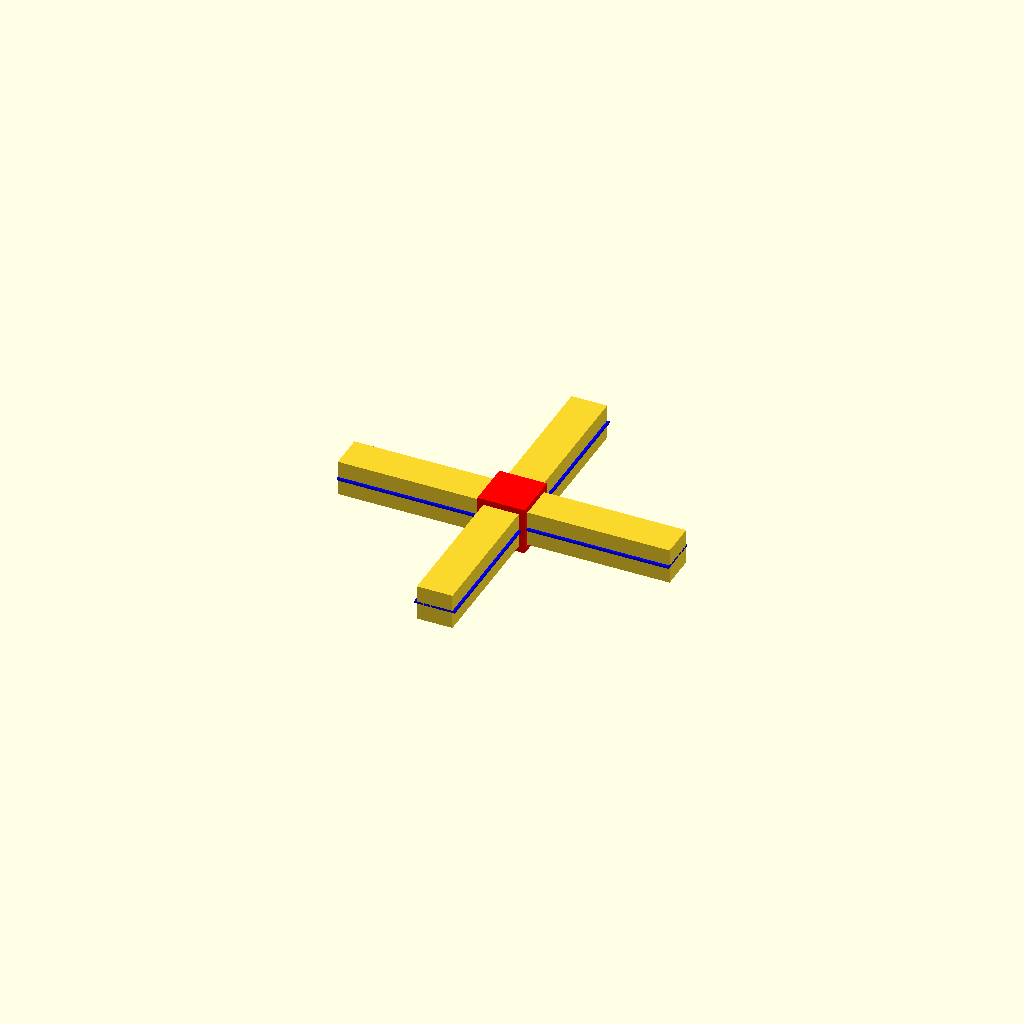
Cell 1: rendered with the file's own defaults.
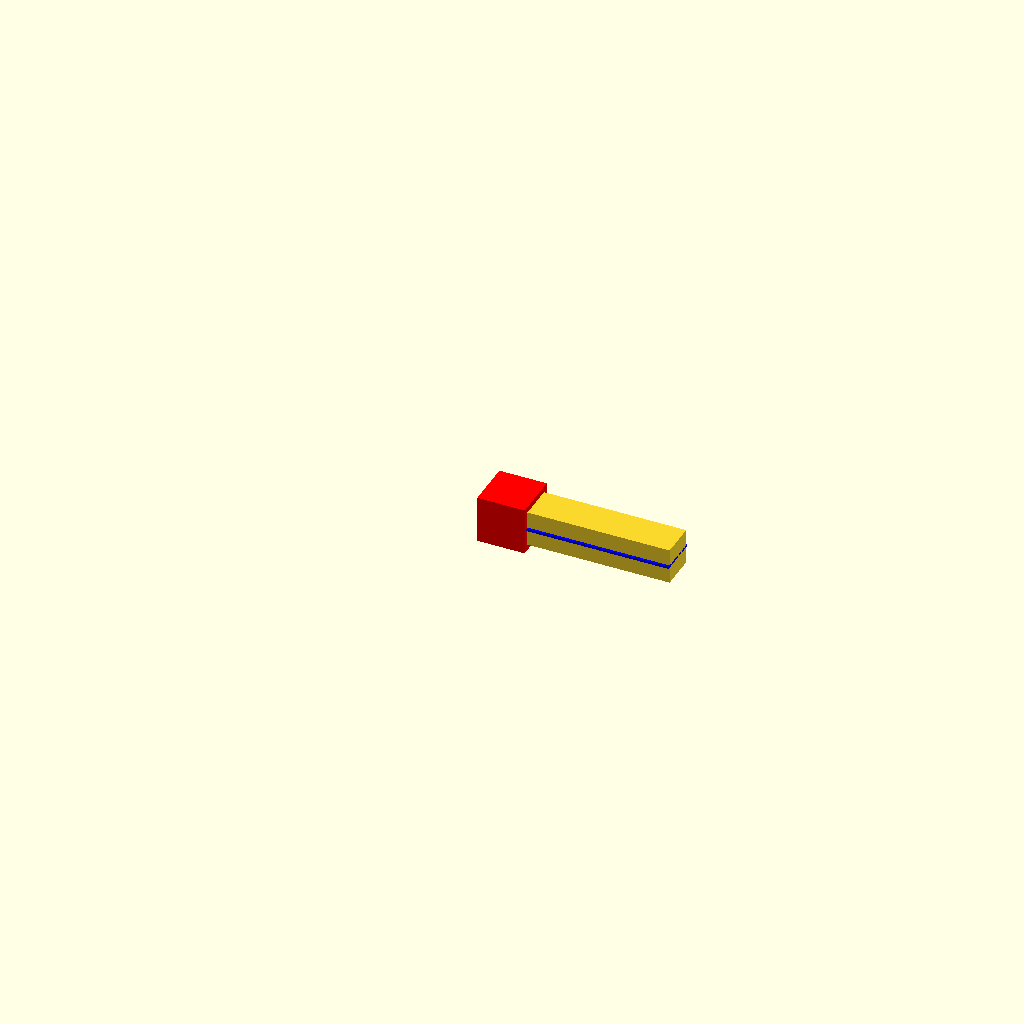
Cell 2 — variant set to 1, the other parameters unchanged.
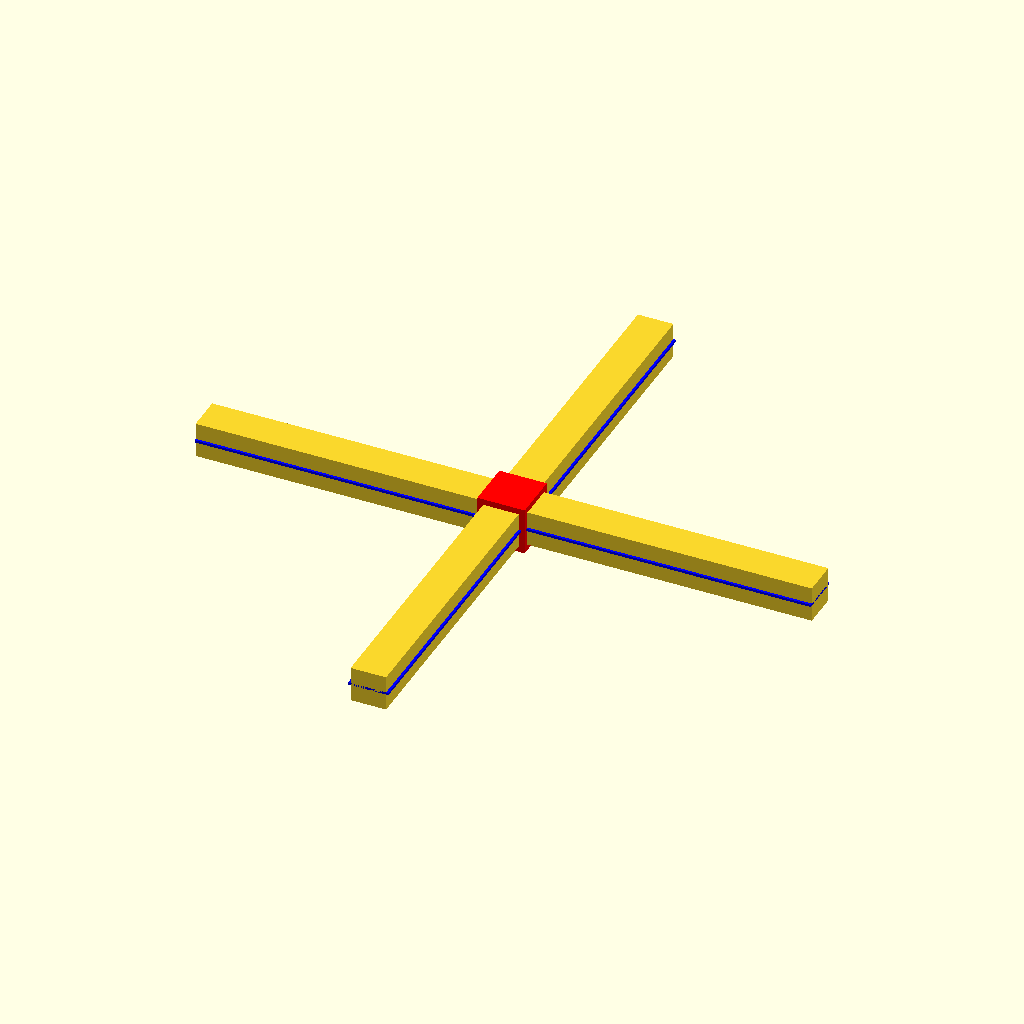
Cell 3 — lengte set to 60, the other parameters unchanged.
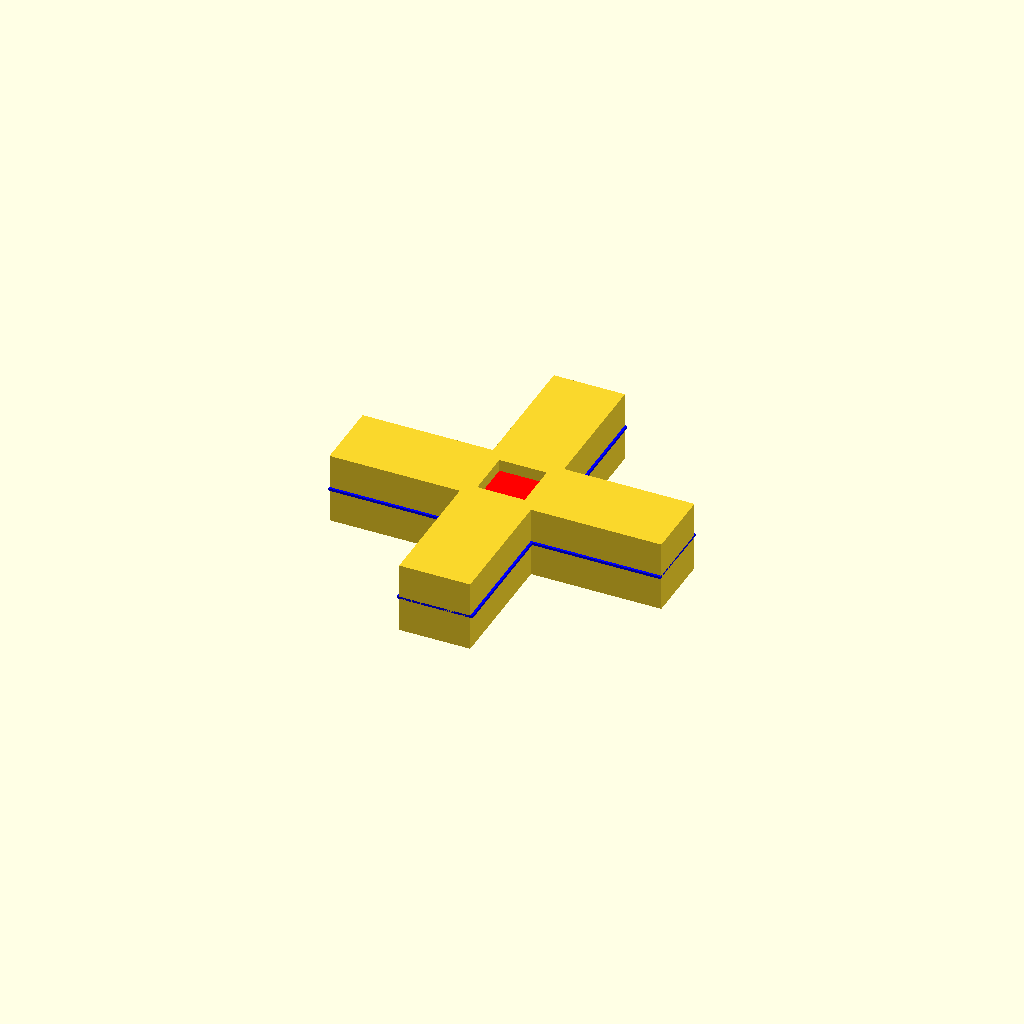
Cell 4: binnenzijde = 15 (everything else at default).
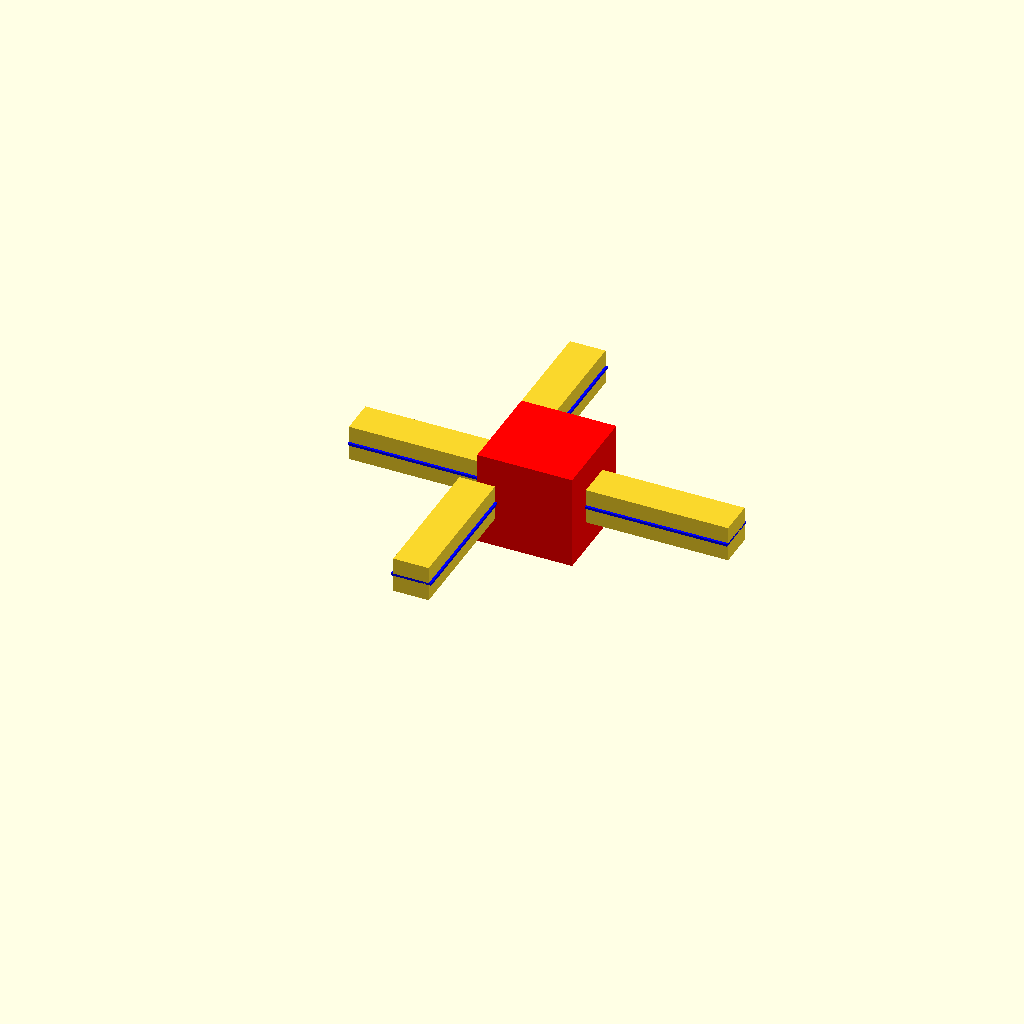
Cell 5: the same model with buitenzijde = 20.
All cells are drawn from one camera (rotation 55°, 0°, 25°, orthographic, colour scheme Cornfield), so only the parameter changes between them.
The OpenSCAD source (scadFiles/419232/710189.scad):
// Set lenght of the legs in mm

lengte = 30;



// Set size of inner dimension in mm

binnenzijde = 7.5;



// Set size of outer dimension in mm

buitenzijde = 10;



// Set size of wall thickness in mm

wand = 1;



// Set height of break lines in mm

hulplijn = 0.5;



// Set variant

variant = 5; // [1:End Piece, 2:Extension, 3:Corner, 4:T, 5:Cross]



module poot(l, b, h)

{

	cube([l,b,b]);

	color("blue")translate([0,-h,b/2-h/2]) cube([l,b+h*2,0.5]);



}



color("red")cube(buitenzijde+0.01);

translate([buitenzijde,(buitenzijde-binnenzijde)/2,(buitenzijde-binnenzijde)/2])poot(lengte, binnenzijde, hulplijn);



if (variant > 2)

{

	translate([10 - (buitenzijde-binnenzijde)/2,buitenzijde,(buitenzijde-binnenzijde)/2])rotate([0,0,90])poot(lengte, binnenzijde, hulplijn);

}



if (variant == 2 || variant > 3)

{

	translate([-lengte,(buitenzijde-binnenzijde)/2,(buitenzijde-binnenzijde)/2])poot(lengte, binnenzijde, hulplijn);

}



if (variant == 5)

{

	translate([10 - (buitenzijde-binnenzijde)/2,-lengte,(buitenzijde-binnenzijde)/2])rotate([0,0,90])poot(lengte, binnenzijde, hulplijn);

}
Customizer parameters (derived from the source; name, type, default, range or options):
lengte: number, default 30
binnenzijde: number, default 7.5
buitenzijde: number, default 10
wand: number, default 1
hulplijn: number, default 0.5
variant: number, default 5, options 1, 2, 3, 4, 5
